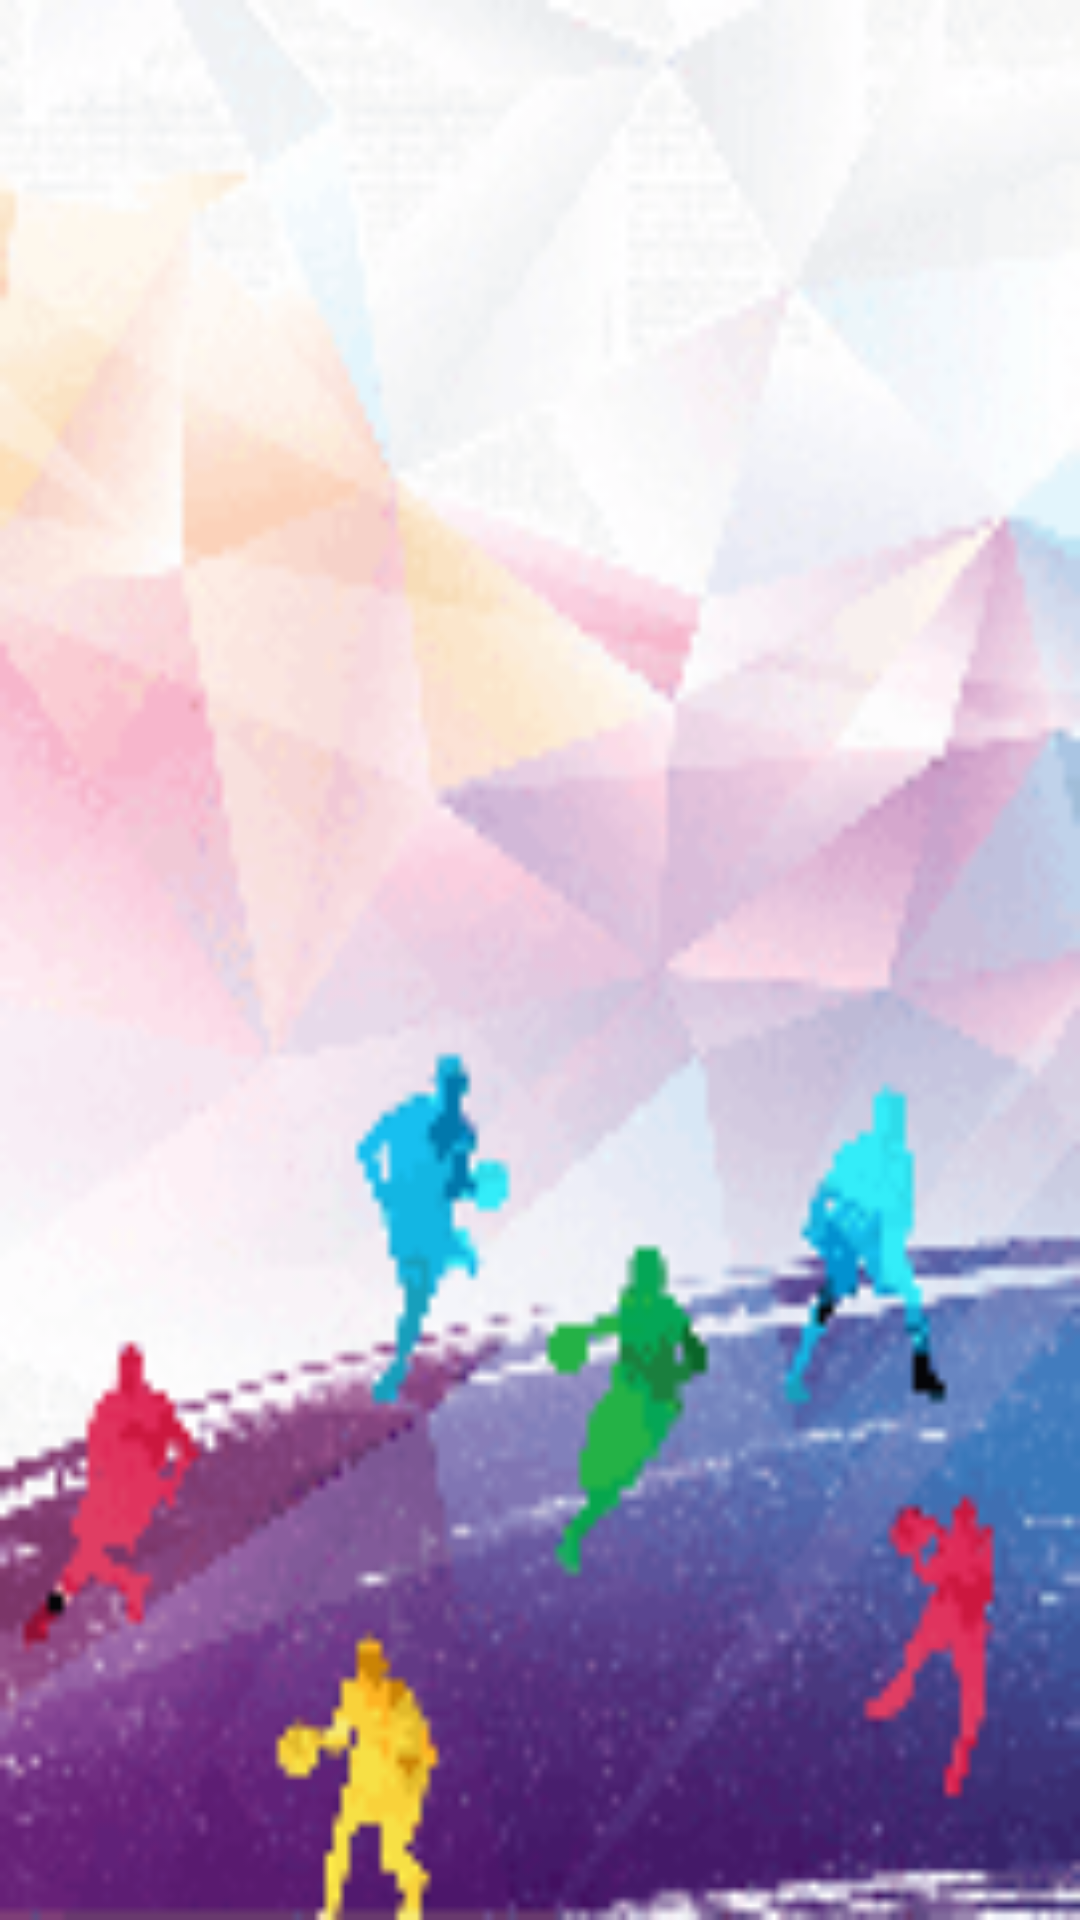

Here is an Android app screen rendered from its layout file. Give the layout XML and the strings, colors and styles it references.
<!-- AndroidManifest.xml: application theme AppTheme -->
<!-- res/layout/activity_hoa.xml -->
<?xml version="1.0" encoding="utf-8"?>
<androidx.constraintlayout.widget.ConstraintLayout xmlns:android="http://schemas.android.com/apk/res/android"
    xmlns:app="http://schemas.android.com/apk/res-auto"
    xmlns:tools="http://schemas.android.com/tools"
    android:layout_width="match_parent"
    android:layout_height="match_parent"
    android:background="@drawable/backgroudcacmon"
    tools:context=".activity.HoaActivity">

</androidx.constraintlayout.widget.ConstraintLayout>
<!-- resources referenced by this layout -->
<resources>
  <!-- drawable backgroudcacmon: png bitmap (drawable, 16341 bytes) -->
  <style name="AppTheme" parent="Theme.AppCompat.Light.NoActionBar">
          
          <item name="colorPrimary">@color/colorPrimary</item>
          <item name="colorPrimaryDark">@color/colorPrimaryDark</item>
          <item name="colorAccent">@color/colorAccent</item>
      </style>
  <!-- not gathered from this repository: default colours our renderer supplied (Android Studio template values) -->
  <color name="colorPrimary">#FF6200EE</color>
  <color name="colorPrimaryDark">#FF3700B3</color>
  <color name="colorAccent">#FF03DAC5</color>
</resources>
